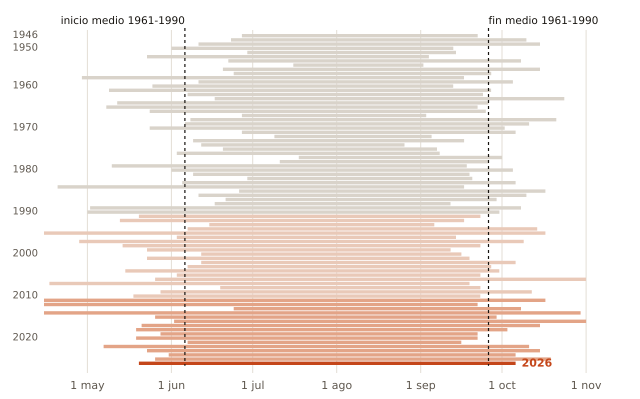

The file beside this chart, header and first rows:
anio, inicio, fin, dias
1946, 06-27, 09-22, 88
1948, 06-23, 10-10, 110
1949, 06-11, 10-15, 127
1950, 06-01, 09-13, 105
1951, 06-29, 09-14, 78
1952, 05-23, 09-04, 105
1953, 06-22, 10-08, 109
1954, 07-16, 09-02, 49
1956, 06-20, 10-15, 118
1957, 06-24, 09-27, 96
1958, 04-29, 09-17, 142
1959, 06-11, 10-05, 117
1960, 05-25, 09-13, 112
1961, 05-09, 09-27, 142
1962, 06-07, 09-24, 110
1963, 06-17, 10-24, 130
1964, 05-12, 09-26, 138
1965, 05-08, 09-22, 138
1966, 05-24, 09-25, 125
1967, 06-27, 09-03, 69
1968, 06-08, 10-21, 136
1969, 06-06, 10-11, 128
1970, 05-24, 10-02, 132
1971, 06-27, 10-06, 102
1972, 07-09, 09-05, 59
1973, 06-09, 09-17, 101
1974, 06-12, 08-26, 76
1975, 06-20, 09-07, 80
1976, 06-03, 09-08, 98
1977, 07-18, 10-01, 76
1978, 07-11, 09-26, 78
1979, 05-10, 09-18, 132
1980, 06-01, 10-05, 127
1981, 06-09, 09-19, 103
1982, 06-29, 09-20, 84
1983, 06-05, 10-06, 124
1984, 04-20, 09-17, 151
1985, 06-26, 10-17, 114
1986, 06-11, 10-10, 122
1987, 06-21, 09-29, 101
1988, 06-17, 09-12, 88
1989, 05-02, 10-08, 160
1990, 05-01, 09-30, 153
1991, 05-20, 09-23, 127
1992, 05-13, 09-17, 128
1993, 06-15, 09-06, 84
1994, 06-07, 10-14, 130
1995, 04-08, 10-17, 193
1996, 06-03, 09-14, 104
1997, 04-28, 10-09, 165
1998, 05-14, 09-23, 133
1999, 05-23, 09-12, 113
2000, 06-12, 09-16, 97
2001, 05-23, 09-19, 120
2002, 06-12, 10-06, 117
2003, 06-07, 09-27, 113
2004, 05-15, 09-30, 139
2005, 06-03, 09-23, 113
2006, 05-26, 11-01, 160
2007, 04-17, 09-19, 156
... 19 more rows
